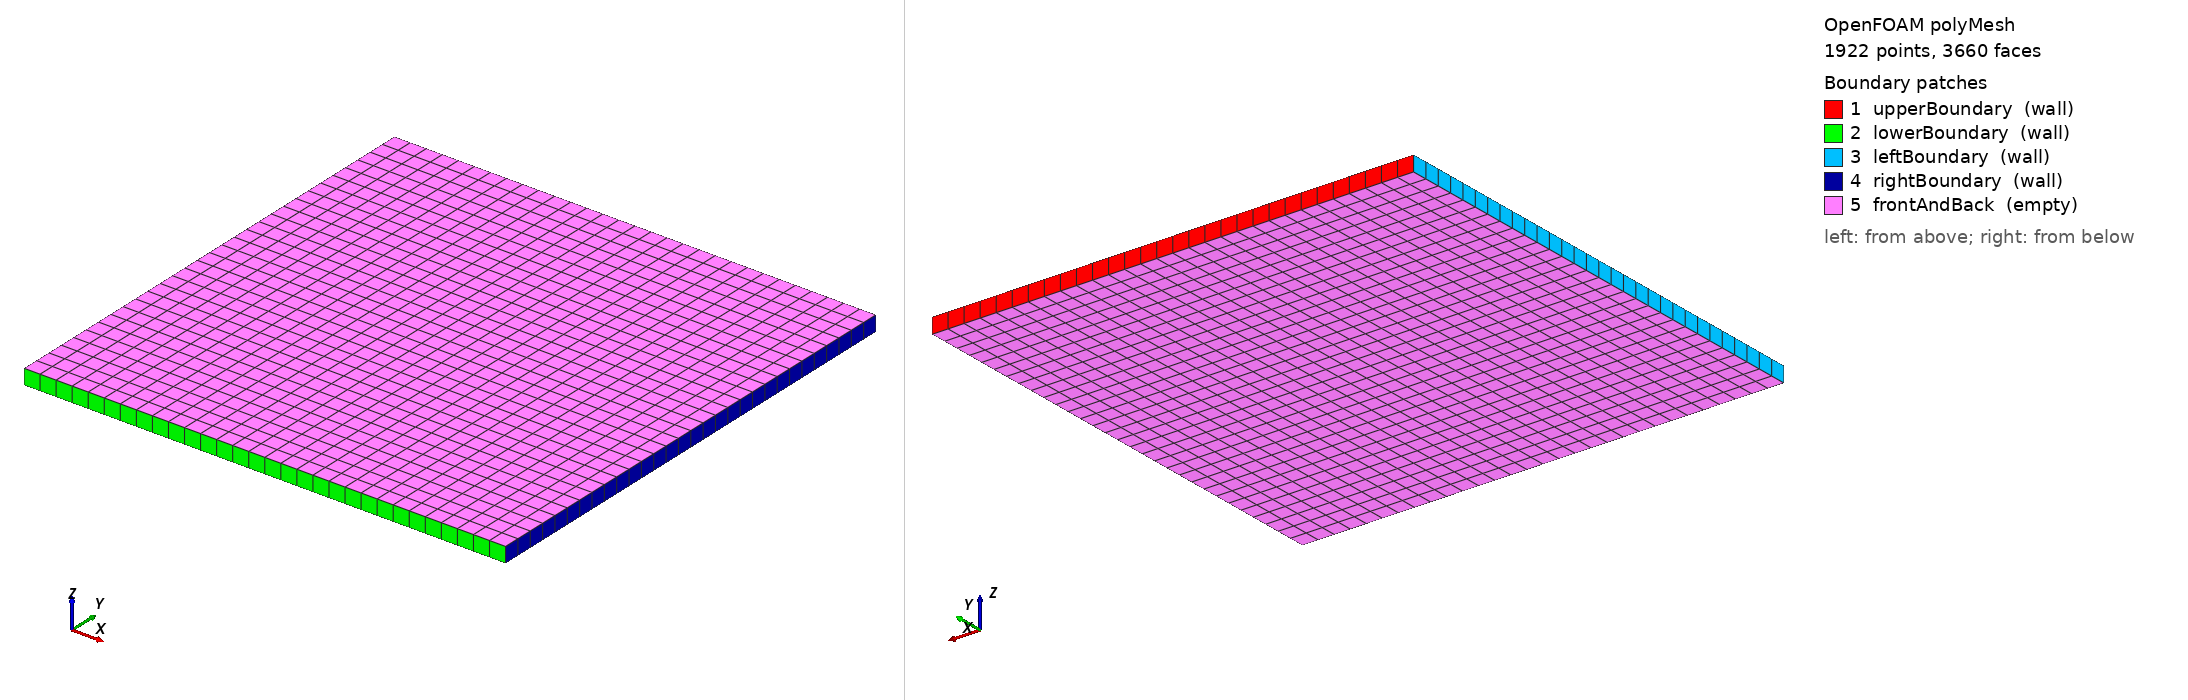

OpenFOAM case: the committed polyMesh, 1922 points, 3660 faces. Boundary patches (legend numbers): 1 upperBoundary (wall), 2 lowerBoundary (wall), 3 leftBoundary (wall), 4 rightBoundary (wall), 5 frontAndBack (empty). Left view from above one corner, right view from below the opposite corner. Boundary conditions: 3 field file(s) under 0/ or 0.orig/; 5 of 5 drawn patches have an entry in a shipped field file.

=== constant/polyMesh/boundary ===
/*--------------------------------*- C++ -*----------------------------------*\
| =========                 |                                                 |
| \\      /  F ield         | OpenFOAM: The Open Source CFD Toolbox           |
|  \\    /   O peration     | Version:  2012                                  |
|   \\  /    A nd           | Website:  www.openfoam.com                      |
|    \\/     M anipulation  |                                                 |
\*---------------------------------------------------------------------------*/
FoamFile
{
    version     2.0;
    format      ascii;
    class       polyBoundaryMesh;
    location    "constant/polyMesh";
    object      boundary;
}
// * * * * * * * * * * * * * * * * * * * * * * * * * * * * * * * * * * * * * //

5
(
    upperBoundary
    {
        type            wall;
        inGroups        1(wall);
        nFaces          30;
        startFace       1740;
        neighbourPatch  lowerBoundary;
    }
    lowerBoundary
    {
        type            wall;
        inGroups        1(wall);
        nFaces          30;
        startFace       1770;
        neighbourPatch  upperBoundary;
    }
    leftBoundary
    {
        type            wall;
        inGroups        1(wall);
        nFaces          30;
        startFace       1800;
        neighbourPatch  rightBoundary;
    }
    rightBoundary
    {
        type            wall;
        inGroups        1(wall);
        nFaces          30;
        startFace       1830;
        neighbourPatch  leftBoundary;
    }
    frontAndBack
    {
        type            empty;
        inGroups        1(empty);
        nFaces          1800;
        startFace       1860;
    }
)

// ************************************************************************* //


=== system/blockMeshDict ===
/*--------------------------------*- C++ -*----------------------------------*\
| =========                 |                                                 |
| \\      /  F ield         | OpenFOAM: The Open Source CFD Toolbox           |
|  \\    /   O peration     | Version:  4.x                                   |
|   \\  /    A nd           | Web:      www.OpenFOAM.org                      |
|    \\/     M anipulation  |                                                 |
\*---------------------------------------------------------------------------*/
FoamFile
{
    version     2.0;
    format      ascii;
    class       dictionary;
    object      blockMeshDict;
}
// * * * * * * * * * * * * * * * * * * * * * * * * * * * * * * * * * * * * * //

scale   1;

TAU 6.28318530718;

vertices
(
    (0     0    -0.1)
    ($TAU  0    -0.1)
    ($TAU  $TAU -0.1)
    (0     $TAU -0.1)
    (0     0     0.1)
    ($TAU  0     0.1)
    ($TAU  $TAU  0.1)
    (0     $TAU  0.1)
);

blocks
(
    hex (0 1 2 3 4 5 6 7) (30 30 1) simpleGrading (1 1 1)
);

edges
(
);

boundary
(
    upperBoundary
    {
        type            wall;
        //type            cyclic;
        neighbourPatch  lowerBoundary;
        faces
        (
            (3 7 6 2)
        );
    }

    lowerBoundary
    {
        type            wall;
        //type            cyclic;
        neighbourPatch  upperBoundary;
        faces
        (
            (1 5 4 0)
        );
    }

    leftBoundary
    {
        type            wall;
        //type            cyclic;
        neighbourPatch  rightBoundary;
        faces
        (
            (0 4 7 3)
        );
    }

    rightBoundary
    {
        type            wall;
        //type            cyclic;
        neighbourPatch  leftBoundary;
        faces
        (
            (2 6 5 1)
        );
    }

    frontAndBack
    {
        type empty;
        faces
        (
            (0 3 2 1)
            (4 5 6 7)
        );
    }
);

mergePatchPairs
(
);

// ************************************************************************* //


=== 0.orig/U ===
/*--------------------------------*- C++ -*----------------------------------*\
| =========                 |                                                 |
| \\      /  F ield         | OpenFOAM: The Open Source CFD Toolbox           |
|  \\    /   O peration     | Version:  2012                                  |
|   \\  /    A nd           | Website:  www.openfoam.com                      |
|    \\/     M anipulation  |                                                 |
\*---------------------------------------------------------------------------*/
FoamFile
{
    version     2.0;
    format      ascii;
    class       volVectorField;
    location    "0";
    object      U;
}
// * * * * * * * * * * * * * * * * * * * * * * * * * * * * * * * * * * * * * //

dimensions      [0 1 -1 0 0 0 0];


internalField   uniform (0, 0, 0) ;

boundaryField
{
    upperBoundary
    {
        type            cycWall;
    }
    lowerBoundary
    {
        type            cycWall;
    }
    leftBoundary
    {
        type            cycWall;
    }
    rightBoundary
    {
        type            cycWall;
    }
    frontAndBack
    {
        type            empty;
    }
}


// ************************************************************************* //


Also in the case, not shown: 0/U (37886 bytes, source omitted); 0/p (13982 bytes, source omitted); constant/polyMesh/faces (numeric list); constant/polyMesh/neighbour (numeric list); constant/polyMesh/owner (numeric list); constant/polyMesh/points (numeric list).
